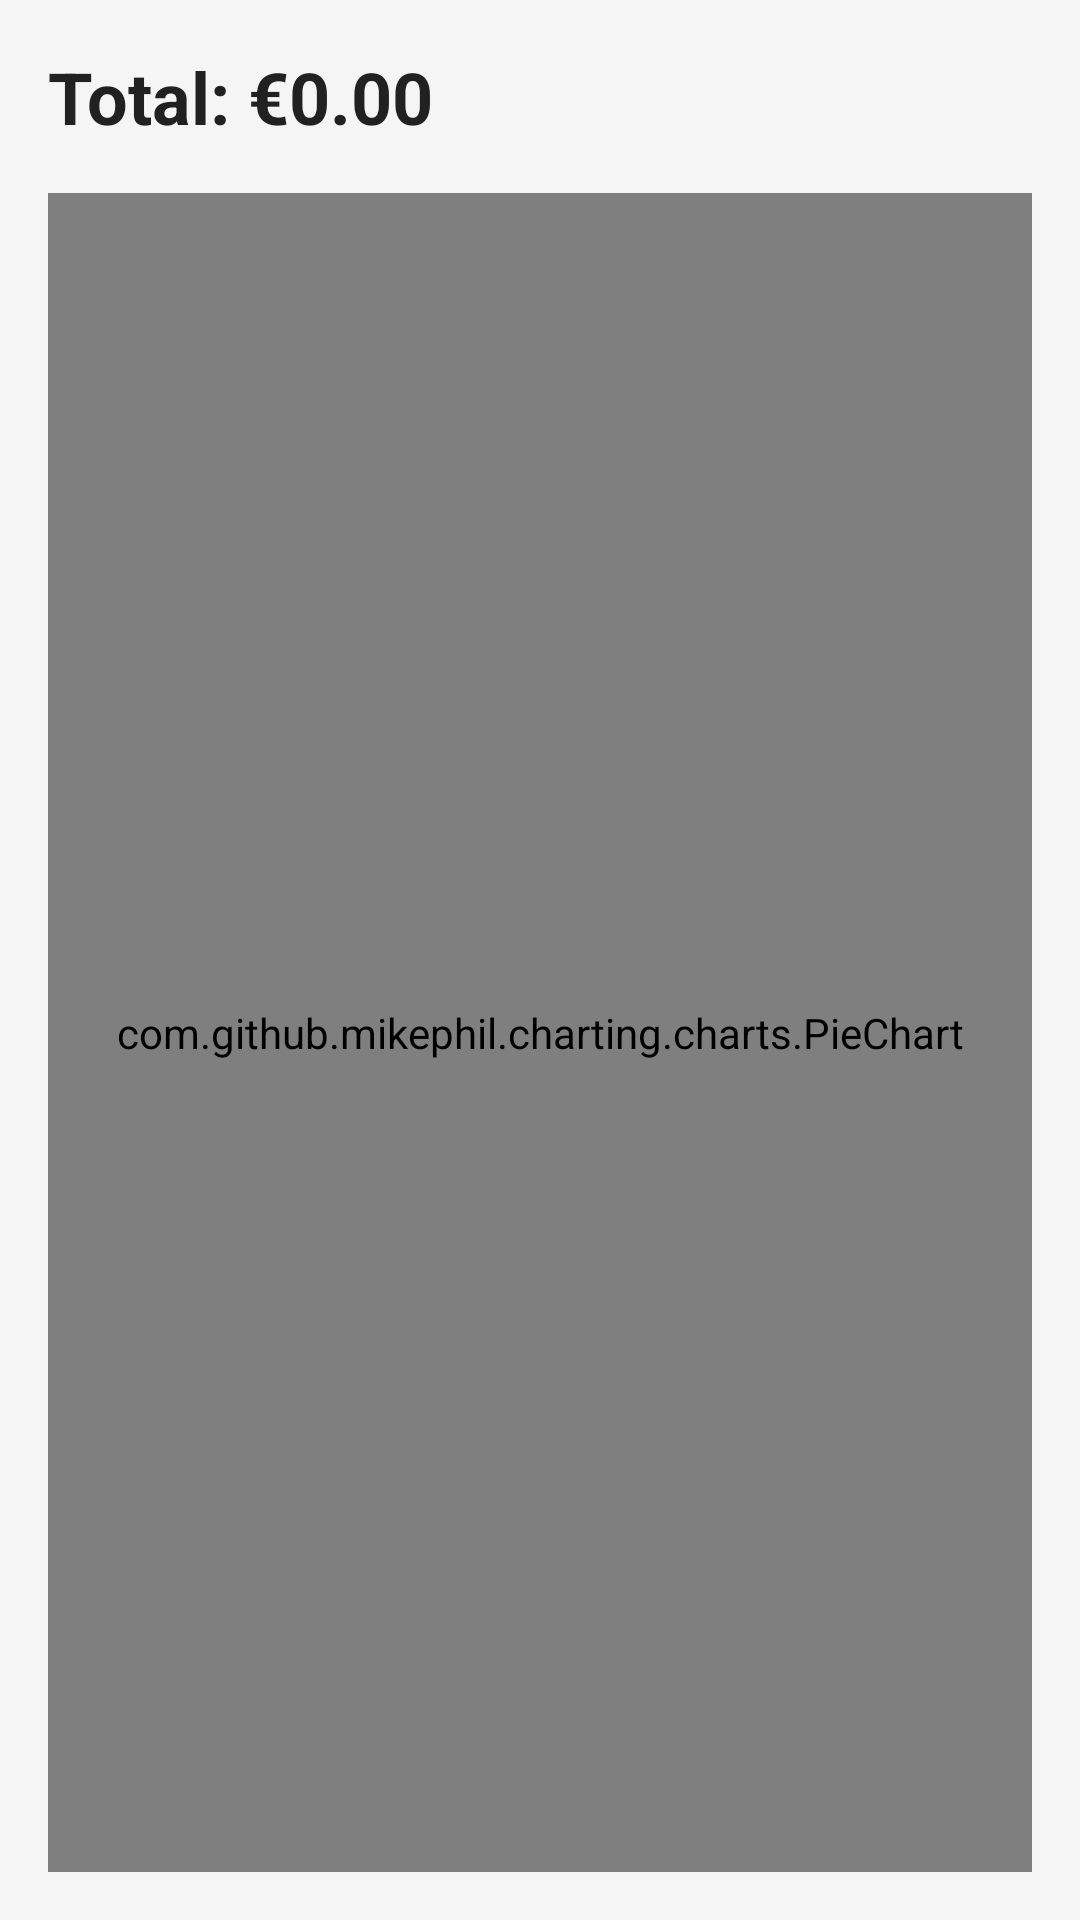

This screen was rendered from an Android layout file. Write that file and the resources it references.
<!-- AndroidManifest.xml: application theme AppTheme -->
<!-- res/layout/activity_statistics.xml -->
<?xml version="1.0" encoding="utf-8"?>
<LinearLayout xmlns:android="http://schemas.android.com/apk/res/android"
    xmlns:app="http://schemas.android.com/apk/res-auto"
    android:layout_width="match_parent"
    android:layout_height="match_parent"
    android:orientation="vertical"
    android:background="@color/background"
    android:padding="16dp">

    <TextView
        android:id="@+id/total_stat_text"
        android:layout_width="wrap_content"
        android:layout_height="wrap_content"
        android:text="Total: €0.00"
        android:textColor="@color/text_primary"
        android:textSize="24sp"
        android:textStyle="bold"
        android:layout_marginBottom="16dp"/>

    <com.github.mikephil.charting.charts.PieChart
        android:id="@+id/pie_chart"
        android:layout_width="match_parent"
        android:layout_height="0dp"
        android:layout_weight="1"/>

</LinearLayout>
<!-- resources referenced by this layout -->
<resources>
  <color name="background">#F5F5F5</color>
  <color name="text_primary">#212121</color>
  <style name="AppTheme" parent="Theme.MaterialComponents.Light.NoActionBar">
          <item name="colorPrimary">@color/primary</item>
          <item name="colorPrimaryDark">@color/primary_dark</item>
          <item name="colorAccent">@color/accent</item>
          <item name="android:windowBackground">@color/background</item>
      </style>
  <color name="primary">#6200EE</color>
  <color name="primary_dark">#3700B3</color>
  <color name="accent">#03DAC5</color>
</resources>
